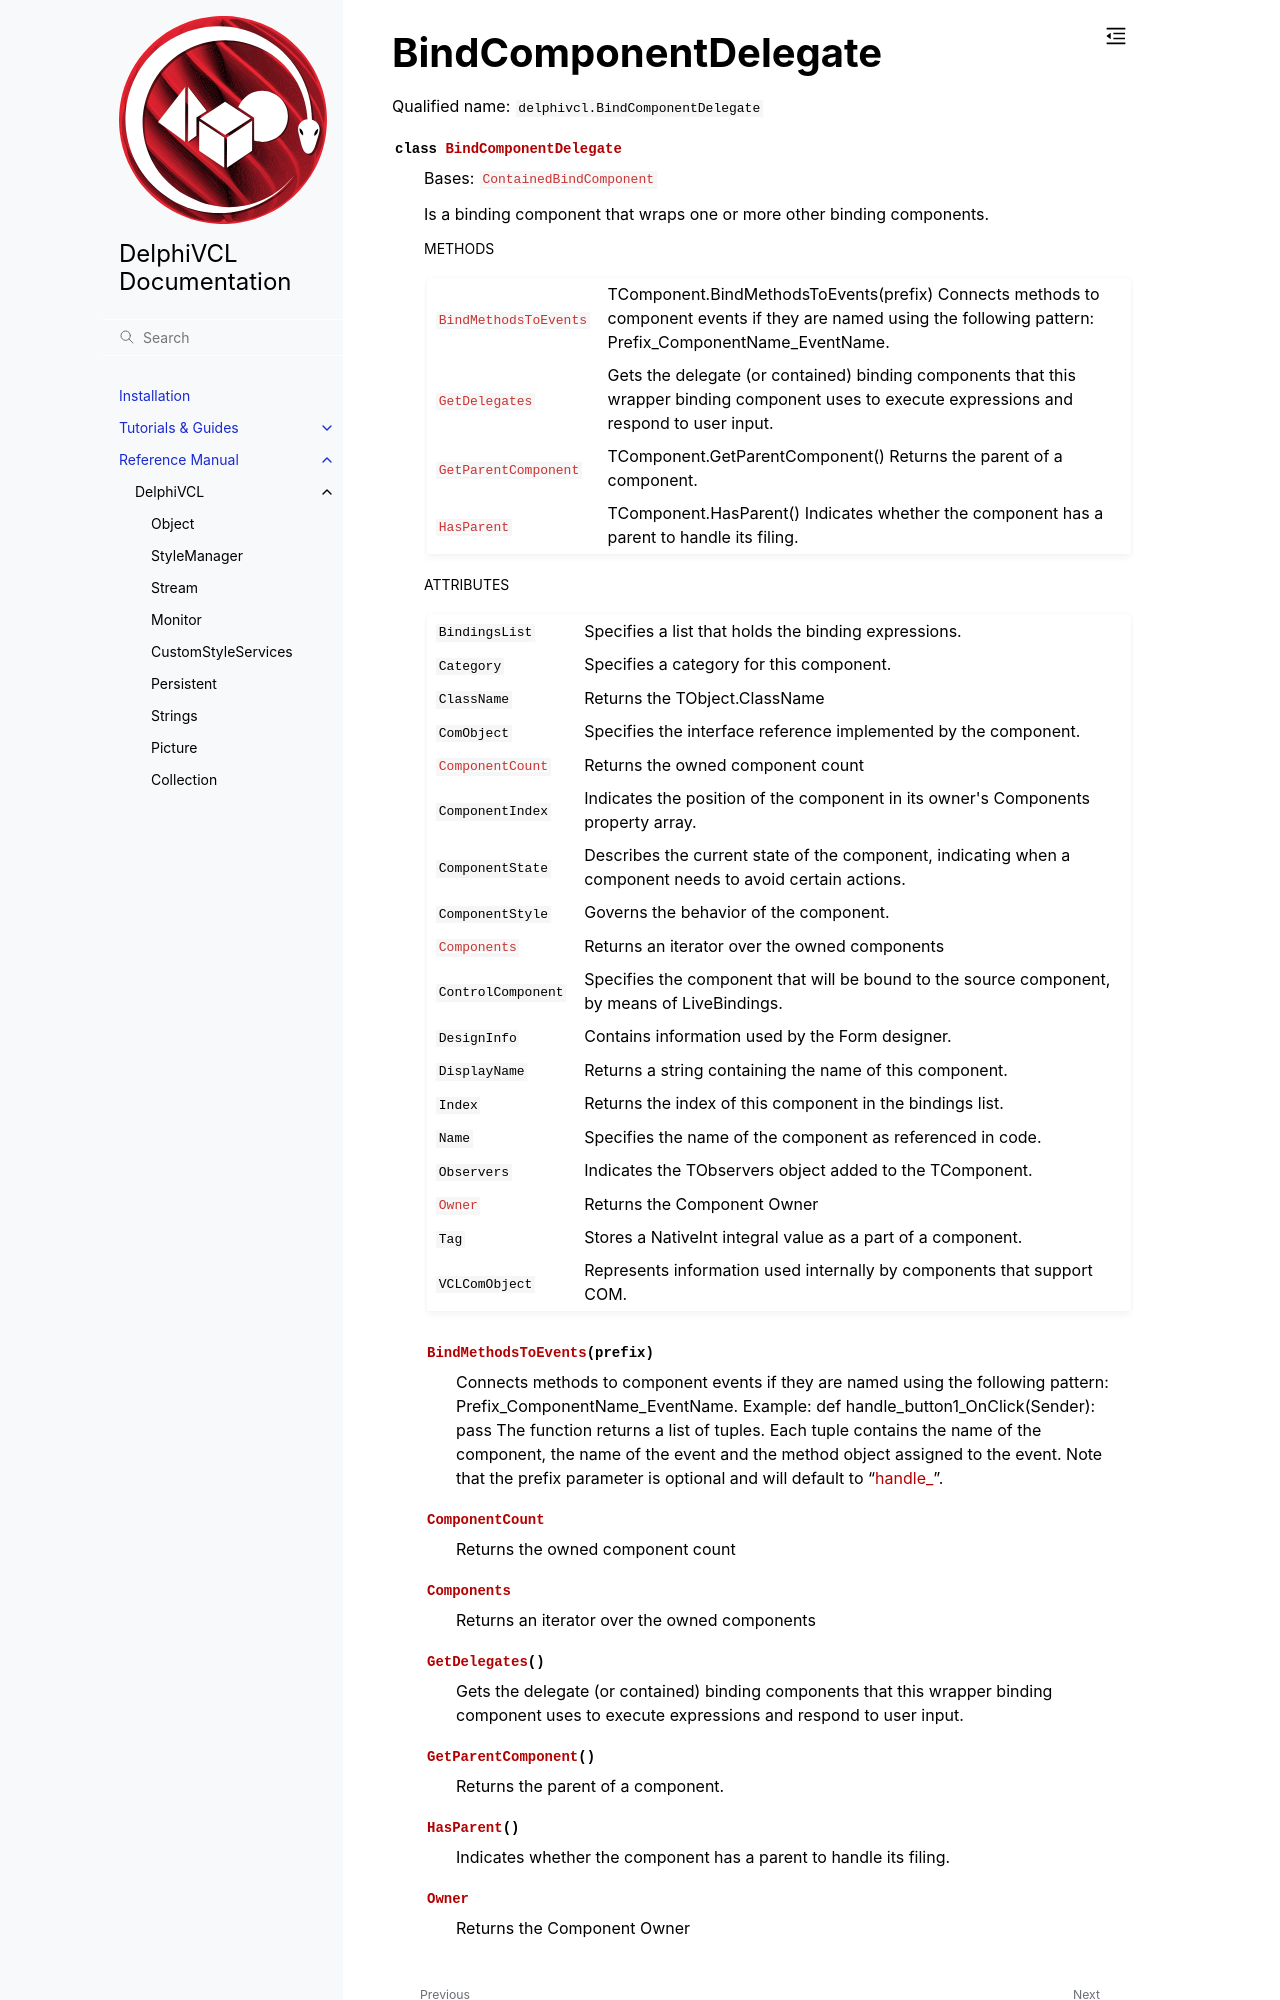

repository: Embarcadero/DelphiVCL4Python · page: reference/delphivcl.BindComponentDelegate.html · generator: sphinx

BindComponentDelegate
=====================

Qualified name: ``delphivcl.BindComponentDelegate``

.. currentmodule:: delphivcl

.. autoclass:: BindComponentDelegate
   :show-inheritance:
   :members:

   
   .. rubric:: Methods

   .. autosummary::
      :nosignatures:
      
      ~BindComponentDelegate.Assign
      ~BindComponentDelegate.BindMethodsToEvents
      ~BindComponentDelegate.Free
      ~BindComponentDelegate.GetDelegates
      ~BindComponentDelegate.GetNamePath
      ~BindComponentDelegate.GetParentComponent
      ~BindComponentDelegate.HasParent
      ~BindComponentDelegate.InheritsFrom
      ~BindComponentDelegate.SetProps
      ~BindComponentDelegate.ToList
      ~BindComponentDelegate.ToTuple

   
   .. rubric:: Attributes
